Run: headless pygame with SDL's dummy video driver; simulated clock (each Clock.tick advances the game by its frame time, no real sleeping); random seed 0; keys injected as events and as key.get_pressed() state; no mouse input.
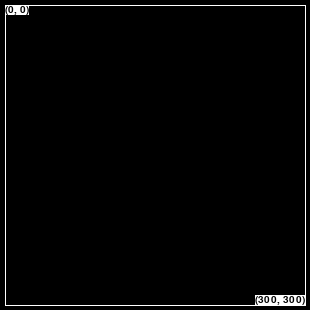
Frame 1 of 4 · flips 1–60 · no input
Frame 2 of 4 · flips 61–180 · tapped SPACE, RETURN · held RIGHT (→), D · screen unchanged from frame 1, image omitted
Frame 3 of 4 · flips 181–300 · held DOWN (↓), S · screen unchanged from frame 2, image omitted
Frame 4 of 4 · flips 301–420 · held LEFT (←), A, UP (↑), W · screen unchanged from frame 3, image omitted

The pygame program that drew these frames:

import pygame
pygame.init()


SCREENX, SCREENY = 310, 310


running = True
screen = pygame.display.set_mode((SCREENX, SCREENY))
clock = pygame.time.Clock()
font = pygame.font.SysFont('Consolas', 15)
text1 = font.render('(0, 0)', True, (0, 0, 0), (255, 255, 255))
text2 = font.render('(300, 300)', True, (0, 0, 0), (255, 255, 255))

while running:
    for event in pygame.event.get():
        if event.type == pygame.QUIT:
            running = 0


    screen.fill((0, 0, 0))
    
    pygame.draw.aaline(screen, (255, 255, 255), (5, 5), (305, 5))
    pygame.draw.aaline(screen, (255, 255, 255), (5, 5), (5, 305))
    pygame.draw.aaline(screen, (255, 255, 255), (305, 5), (305, 305))
    pygame.draw.aaline(screen, (255, 255, 255), (305, 305), (5, 305))

    screen.blit(text1, (5, 5))
    screen.blit(text2, (305-text2.get_width(), 305-text2.get_height()))

    clock.tick(50)
    pygame.display.flip()
